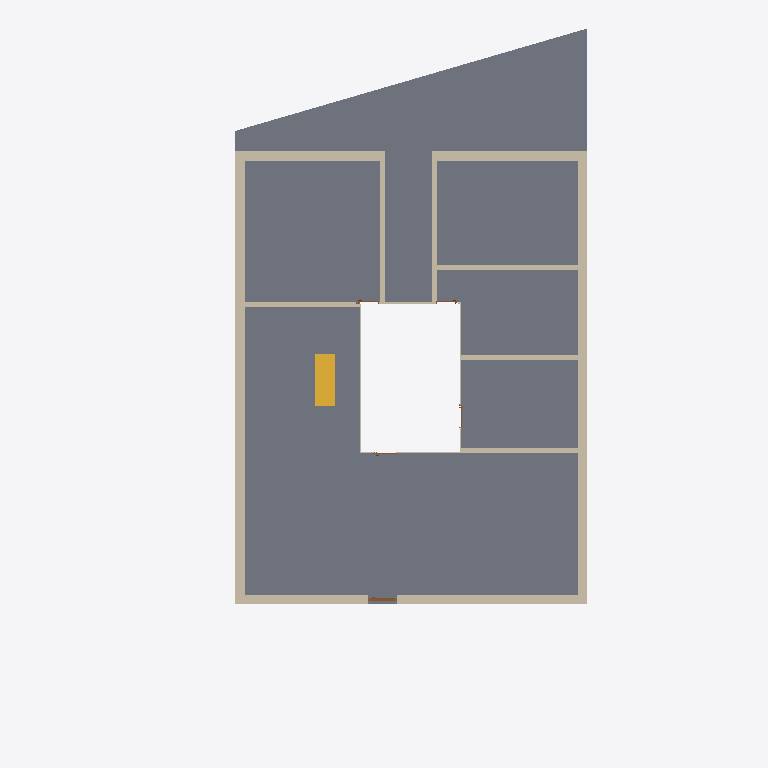
Plan cut of the same IFC building model at storey '111 - ERDGESCHOSS' (level 0.00 m, cut at 1.40 m), seen from above with north up, elements coloured by IFC class: 17 walls (beige), 3 doors (brown), 1 slab (grey), 1 stair (yellow). Cut surfaces are drawn darker.
Extent 19.2 m × 28.2 m × 11.5 m (x, y, z). Storeys (5): 111 - ERDGESCHOSS at 0.00 m; 121 - 1.OBERGESCHOSS at 2.83 m; 131 - DACHGESCHOSS at 5.65 m; 141 - DACH at 8.47 m; 151 - Lamellen at 11.30 m. Elements (512): 428 IfcColumn, 53 IfcWall, 10 IfcDoor, 10 IfcStair, 6 IfcSlab, 4 IfcBuildingElementProxy, 1 IfcRoof.

HEADER;
FILE_DESCRIPTION(('no view'),'2;1');
FILE_NAME('BVH Tammik Gebäude Arbeitsmodell.ifc','2023-08-25T14:54:16',(''),(''),'ODA SDAI 23.9','','');
FILE_SCHEMA(('IFC4'));
ENDSEC;
DATA;
#31=IFCPROJECT('2x1YFttxr4OvBiL8xtaqeA',#5,'BVH Tammik Wohnhaus Waldrain',$,$,$,$,(#94),#6);
#65=IFCSITE('3xMs$kp1n46ejeur8tozco',#5,'BIM-MODELL',$,$,#68,$,$,.ELEMENT.,$,$,$,$,$);
#69=IFCBUILDING('0i8UyhEYT3nv9HLlo1H2X7',#5,'GEBÄUDE 1',$,$,#72,$,$,.ELEMENT.,$,$,$);
#73=IFCBUILDINGSTOREY('22l0eFEGPFGQIvfblAQtgy',#5,'111 - ERDGESCHOSS',$,$,#76,$,$,.ELEMENT.,0.0);
#77=IFCBUILDINGSTOREY('0EUDJZQib7pBrTgVHJh_ms',#5,'121 - 1.OBERGESCHOSS',$,$,#80,$,$,.ELEMENT.,2.825);
#81=IFCBUILDINGSTOREY('3dVJnkIQ17IP3GXHJ9oszJ',#5,'131 - DACHGESCHOSS',$,$,#84,$,$,.ELEMENT.,5.65);
#85=IFCBUILDINGSTOREY('20ZEjafxTF0BiLS4brrWGI',#5,'141 - DACH',$,$,#88,$,$,.ELEMENT.,8.475);
#89=IFCBUILDINGSTOREY('2u4Wn4YZr9RAAZQYrVh8Jq',#5,'151 - Lamellen',$,$,#92,$,$,.ELEMENT.,11.3);
#128=IFCSLAB('1zz5z5dx11sAiSh0IaW9rN',#5,'Holzdecke',$,$,#97,#98,$,.FLOOR.);
#706=IFCWALL('2XS7ZdlbfC6vteejEkE541',#5,' ',$,$,#687,#688,$,$);
#659=IFCWALL('2k0tBBEGf17gKGSUZ2zML8',#5,' ',$,$,#634,#635,$,$);
#6816=IFCWALL('16fmitl_v098kiyuUgdxdb',#5,' ',$,$,#6797,#6798,$,$);
#5590=IFCWALL('1rN4TpyyL3peOAIG_k5eZ5',#5,' ',$,$,#5571,#5572,$,$);
#6769=IFCWALL('2fwekwcCDDz9jpXxCat4j4',#5,' ',$,$,#6750,#6751,$,$);
#6722=IFCWALL('3nAIkQEX5F5fkLRNdJoOx5',#5,' ',$,$,#6701,#6702,$,$);
#6538=IFCWALL('1yfNVxTDD71fm3F6cC1BDU',#5,' ',$,$,#6519,#6520,$,$);
#7494=IFCSTAIR('1$wk72jM94HBqiiLG$Qfay',#5,' ',$,$,#6977,#6978,$,.STRAIGHT_RUN_STAIR.);
#6586=IFCWALL('0DgGR$70f2OvYfKtBoHRz3',#5,'Holzwand',$,$,#6567,#6568,$,$);
#6931=IFCWALL('1gEmRixYDBmeB186SSf823',#5,'Holzwand',$,$,#6912,#6913,$,$);
#6653=IFCWALL('0dqqUVP3H0ZwAXHPo$n14K',#5,'Holzwand',$,$,#6634,#6635,$,$);
#6471=IFCWALL('2WL5NPQuP2jRDLPVQiuLuS',#5,'Holzwand',$,$,#6452,#6453,$,$);
#6864=IFCWALL('1_k7gtxuH8lg$UcmiDuVth',#5,'Holzwand',$,$,#6845,#6846,$,$);
#6406=IFCWALL('3SuUS6DRv0TByZmEwoX91Q',#5,'Holzwand',$,$,#6366,#6367,$,$);
#1977=IFCWALL('223fSHhSnDihUf5KQvJ9lc',#5,' ',$,$,#1941,#1942,$,$);
#2024=IFCWALL('1POtITosf6HgDrOtLssfSq',#5,' ',$,$,#2005,#2006,$,$);
#3233=IFCWALL('3AVFvXaUr74xxKMKcP3Kgj',#5,' ',$,$,#3214,#3215,$,$);
#6219=IFCDOOR('3656fPp$jArhPMHBOPkoKf',#5,'Tür',$,$,#5655,#5656,$,2.35,1.135,$,$,$);
#753=IFCWALL('0IU0EKF2HFggyClhwVCNCR',#5,' ',$,$,#734,#735,$,$);
#5516=IFCDOOR('2E2Al12Qb8Zv2h6Tcu_y68',#5,'Tür',$,$,#4451,#4452,$,2.3,0.885,$,$,$);
#4360=IFCDOOR('3ELckFcI1E_vdxjpbRoUYI',#5,'Tür',$,$,#3295,#3296,$,2.135,0.885,$,$,$);
ENDSEC;